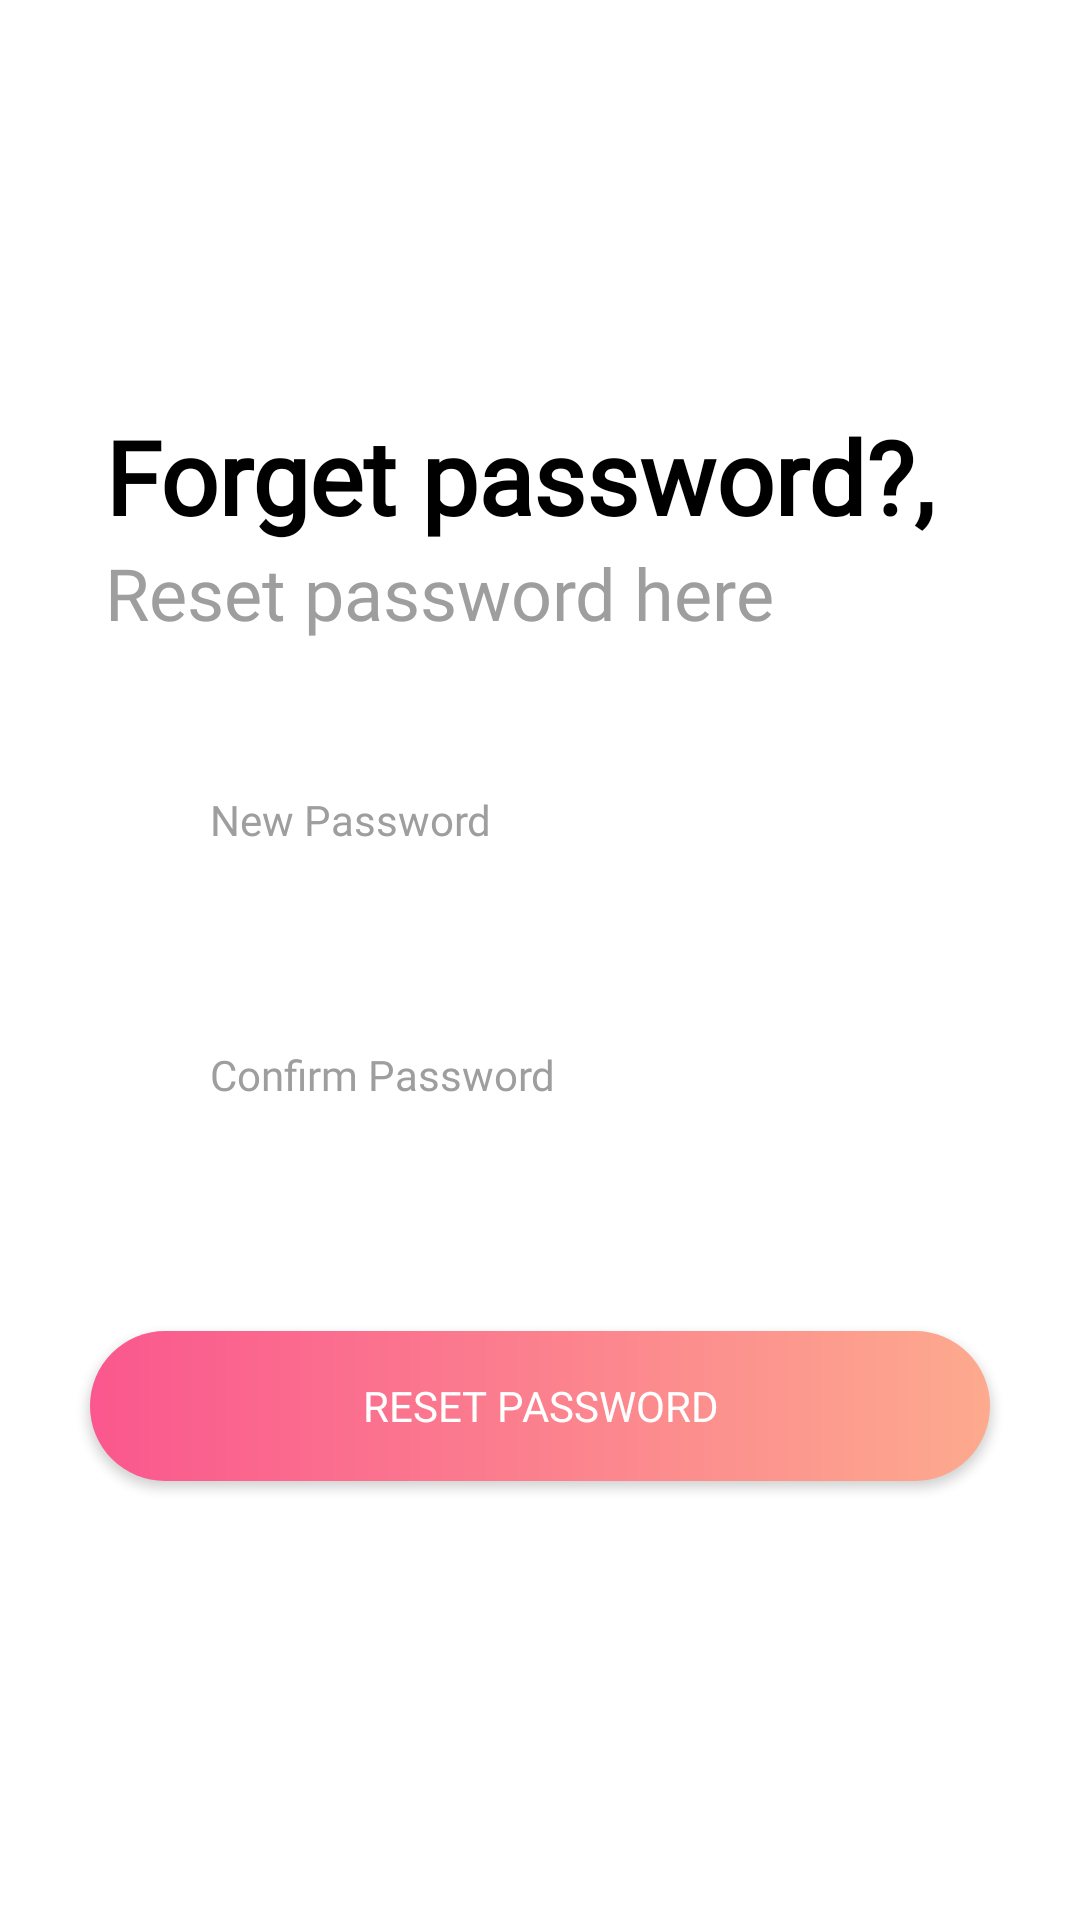

Android layout source for this screen:
<!-- AndroidManifest.xml: application theme AppTheme -->
<!-- res/layout/activity_forget_password.xml -->
<?xml version="1.0" encoding="utf-8"?>
<LinearLayout xmlns:android="http://schemas.android.com/apk/res/android"
    xmlns:app="http://schemas.android.com/apk/res-auto"
    xmlns:tools="http://schemas.android.com/tools"
    android:layout_width="match_parent"
    android:layout_height="match_parent"
    android:background="@color/white"
    android:orientation="vertical"
    android:padding="20dp"
    tools:context=".ForgetPasswordActivity">


    <LinearLayout
        android:layout_width="match_parent"
        android:layout_height="0dp"
        android:layout_weight="1"
        android:gravity="center_vertical"
        android:orientation="vertical">

        <TextView
            android:layout_width="wrap_content"
            android:layout_height="wrap_content"
            android:layout_marginLeft="15dp"

            android:fontFamily="@font/regular"
            android:text="Forget password?,"
            android:textColor="@color/black"
            android:textSize="34sp"
            android:textStyle="bold" />

        <TextView
            android:layout_width="wrap_content"
            android:layout_height="wrap_content"
            android:layout_marginLeft="15dp"
            android:layout_marginBottom="50dp"
            android:fontFamily="@font/regular"
            android:text="Reset password here"
            android:textColor="@color/text_gray"
            android:textSize="24sp" />




        <RelativeLayout
            android:layout_width="match_parent"
            android:layout_height="wrap_content"
            android:layout_marginBottom="15dp">

            <EditText
                android:id="@+id/et_password"
                android:layout_width="match_parent"
                android:layout_height="50dp"
                android:layout_margin="10dp"
                android:background="@drawable/edittext_bg"
                android:fontFamily="@font/regular"
                android:inputType="textPassword"
                android:paddingLeft="30dp"
                android:singleLine="true"
                android:textColor="@color/black"
                android:textSize="18sp" />

            <TextView
                android:layout_width="wrap_content"
                android:layout_height="wrap_content"
                android:layout_marginLeft="40dp"
                android:background="@drawable/white_box"
                android:fontFamily="@font/regular"
                android:text="New Password"
                android:textColor="@color/text_gray"

                android:textSize="14sp" />
        </RelativeLayout>

        <RelativeLayout
            android:layout_width="match_parent"
            android:layout_height="wrap_content"
            android:layout_marginBottom="15dp">

            <EditText
                android:id="@+id/et_confirmpassword"
                android:layout_width="match_parent"
                android:layout_height="50dp"
                android:layout_margin="10dp"
                android:background="@drawable/edittext_bg"
                android:fontFamily="@font/regular"
                android:inputType="textPassword"
                android:paddingLeft="30dp"
                android:singleLine="true"
                android:textColor="@color/black"
                android:textSize="18sp" />

            <TextView
                android:layout_width="wrap_content"
                android:layout_height="wrap_content"
                android:layout_marginLeft="40dp"
                android:background="@drawable/white_box"
                android:fontFamily="@font/regular"
                android:text="Confirm Password"
                android:textColor="@color/text_gray"

                android:textSize="14sp" />
        </RelativeLayout>


        <androidx.appcompat.widget.AppCompatButton

            android:id="@+id/btn_login"
            android:layout_width="match_parent"
            android:layout_height="50dp"
            android:layout_margin="10dp"
            android:background="@drawable/gradient_btn"
            android:fontFamily="@font/bold"
            android:text="Reset Password"
            android:textColor="@color/white" />


    </LinearLayout>


</LinearLayout>
<!-- resources referenced by this layout -->
<resources>
  <color name="black">#000000</color>
  <color name="text_gray">#9E9E9E</color>
  <color name="white">#FFFFFF</color>
  <!-- drawable gradient_btn (drawable) -->
  <?xml version="1.0" encoding="utf-8"?>
  <shape xmlns:android="http://schemas.android.com/apk/res/android"
      android:shape="rectangle">
  
      <corners android:radius="30dp"/>
      <gradient android:type="linear" android:angle="0" android:startColor="@color/colorPrimary" android:endColor="@color/colorAccent"/>
  </shape>
  <!-- drawable white_box (drawable) -->
  <?xml version="1.0" encoding="utf-8"?>
  <shape xmlns:android="http://schemas.android.com/apk/res/android"
      android:shape="rectangle">
  
      <solid android:color="@color/white"/>
      <padding android:left="10dp" android:right="10dp"/>
  </shape>
  <style name="AppTheme" parent="Theme.AppCompat.Light.NoActionBar">
          
          <item name="colorPrimary">@color/colorPrimary</item>
          <item name="colorPrimaryDark">@color/white</item>
          <item name="colorAccent">@color/background</item>
          <item name="android:windowBackground">@color/white</item>
          <item name="android:windowLightStatusBar" tools:ignore="NewApi">true</item>
  
       
      </style>
  <color name="colorPrimary">#FA578E</color>
  <color name="colorAccent">#FDAA8E</color>
  <color name="background">#F1F1F1</color>
</resources>
